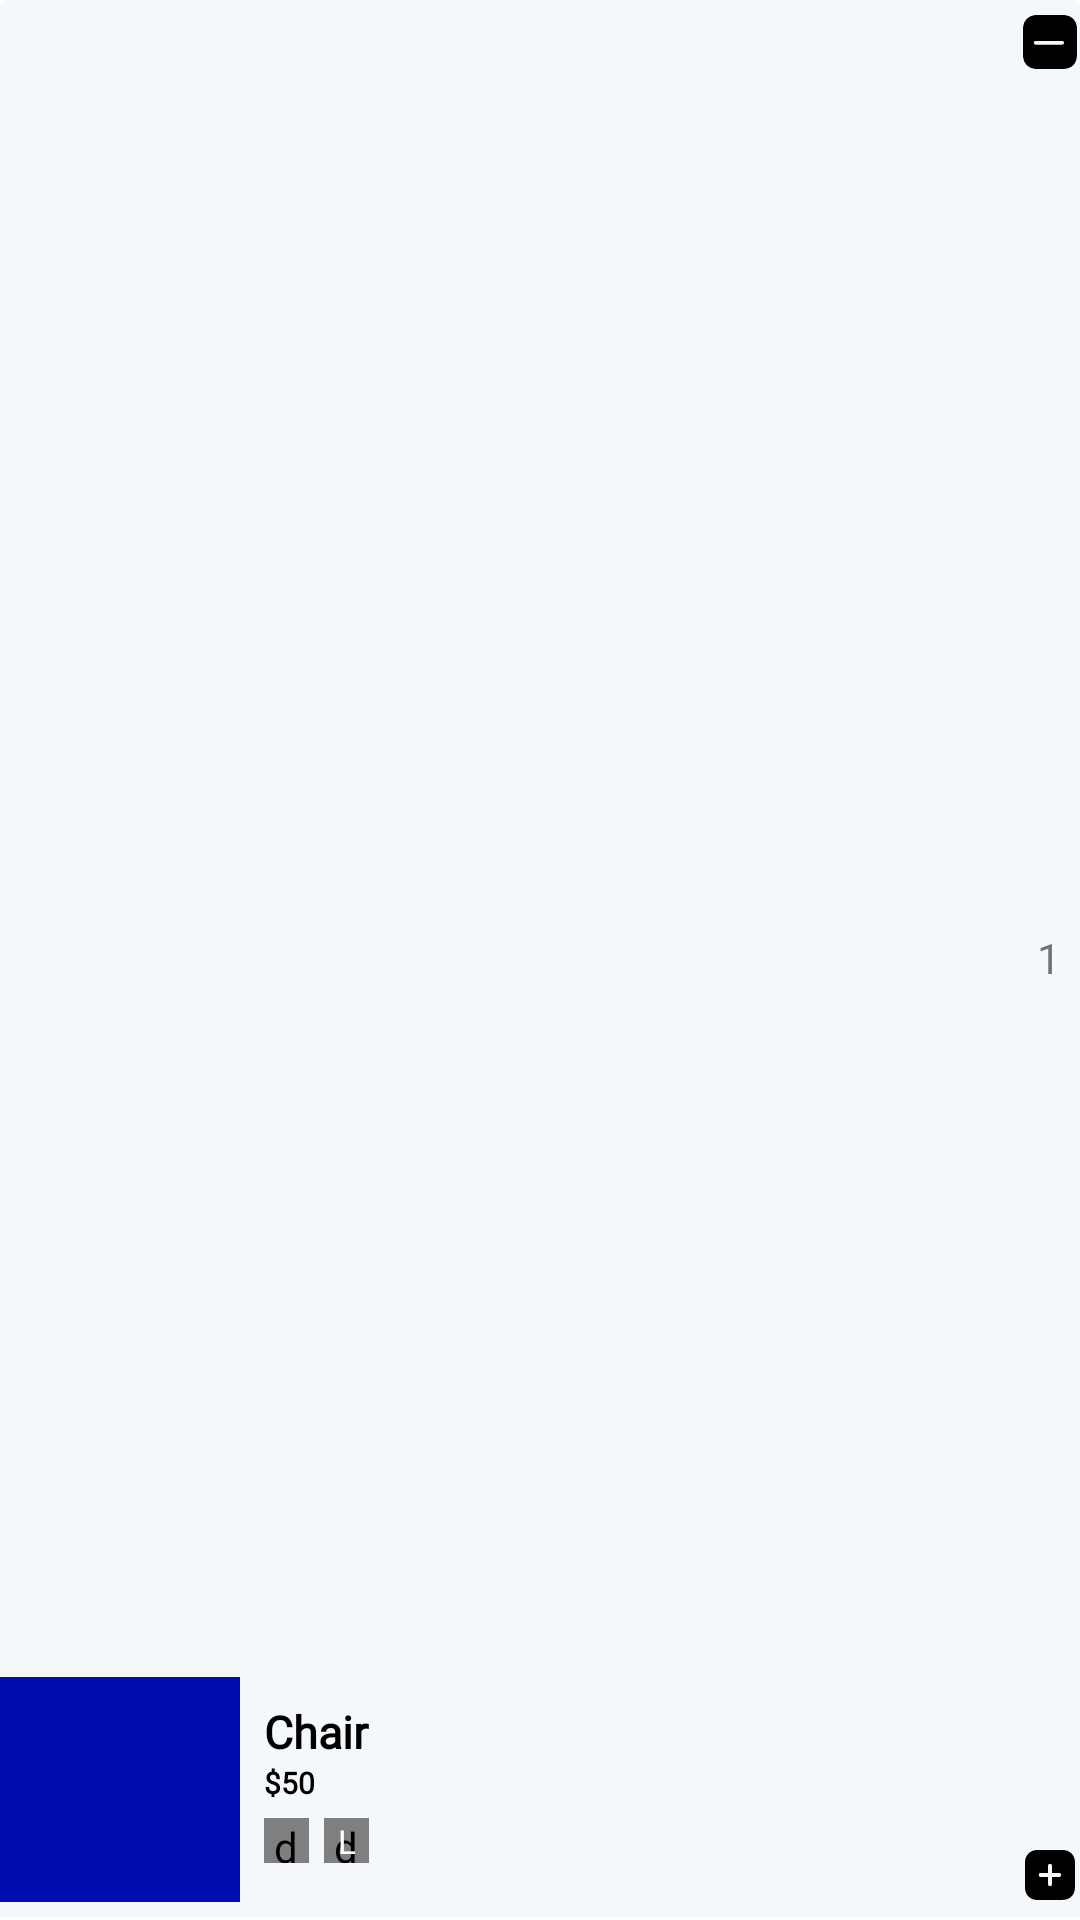

The Android layout XML behind this screen, and the referenced resources:
<!-- AndroidManifest.xml: application theme Theme.EasyMarkt -->
<!-- res/layout/cart_product_item.xml -->
<?xml version="1.0" encoding="utf-8"?>
<androidx.cardview.widget.CardView xmlns:android="http://schemas.android.com/apk/res/android"
    xmlns:app="http://schemas.android.com/apk/res-auto"
    android:layout_width="match_parent"
    android:layout_height="wrap_content"
    android:backgroundTint="@color/g_white"
    app:cardElevation="0dp">

    <androidx.constraintlayout.widget.ConstraintLayout
        android:layout_width="match_parent"
        android:layout_height="match_parent">

        <View
            android:id="@+id/line"
            android:layout_width="0dp"
            android:layout_height="1dp"
            android:layout_marginTop="10dp"
            android:background="@color/white"
            app:layout_constraintBottom_toBottomOf="parent"
            app:layout_constraintEnd_toEndOf="parent"
            app:layout_constraintStart_toStartOf="parent" />

        <ImageView
            android:id="@+id/imageCartProduct"
            android:layout_width="80dp"
            android:layout_height="75dp"
            android:layout_marginBottom="5dp"
            android:scaleType="centerCrop"
            android:src="@color/g_blue"
            app:layout_constraintBottom_toTopOf="@+id/line"
            app:layout_constraintStart_toStartOf="parent" />

        <TextView
            android:id="@+id/tvProductCartName"
            android:layout_width="180dp"
            android:layout_height="wrap_content"
            android:layout_marginStart="8dp"
            android:layout_marginTop="8dp"
            android:fontFamily="@font/poppins_light"
            android:text="Chair"
            android:textColor="@color/black"
            android:textSize="15sp"
            android:textStyle="bold"
            app:layout_constraintStart_toEndOf="@id/imageCartProduct"
            app:layout_constraintTop_toTopOf="@id/imageCartProduct" />


        <TextView
            android:id="@+id/tvProductCartPrice"
            android:layout_width="wrap_content"
            android:layout_height="wrap_content"
            android:fontFamily="@font/poppins_light"
            android:text="$50"
            android:textColor="@color/black"
            android:textSize="10sp"
            android:textStyle="bold"
            app:layout_constraintStart_toStartOf="@id/tvProductCartName"
            app:layout_constraintTop_toBottomOf="@id/tvProductCartName" />


        <ImageView
            android:id="@+id/imagePlus"
            android:layout_width="20dp"
            android:layout_height="20dp"
            android:layout_marginBottom="5dp"
            android:src="@drawable/ic_plus"
            app:layout_constraintBottom_toBottomOf="parent"
            app:layout_constraintEnd_toEndOf="parent" />

        <ImageView
            android:id="@+id/imageMinus"
            android:layout_width="18dp"
            android:layout_height="18dp"
            android:layout_marginTop="5dp"
            android:layout_marginEnd="1dp"
            android:layout_marginBottom="5dp"
            android:src="@drawable/ic_minus"
            app:layout_constraintEnd_toEndOf="parent"
            app:layout_constraintTop_toTopOf="parent" />


        <TextView
            android:id="@+id/tvCartProductQuantity"
            android:layout_width="wrap_content"
            android:layout_height="wrap_content"
            android:text="1"
            app:layout_constraintBottom_toTopOf="@id/imagePlus"
            app:layout_constraintEnd_toEndOf="@id/imageMinus"
            app:layout_constraintStart_toStartOf="@id/imagePlus"
            app:layout_constraintTop_toBottomOf="@id/imageMinus" />


        <de.hdodenhof.circleimageview.CircleImageView
            android:id="@+id/imageCartProductColor"
            android:layout_width="15dp"
            android:layout_height="15dp"
            android:layout_marginTop="5dp"
            android:src="@color/g_blue"
            app:layout_constraintStart_toStartOf="@id/tvProductCartPrice"
            app:layout_constraintTop_toBottomOf="@id/tvProductCartPrice" />

        <de.hdodenhof.circleimageview.CircleImageView
            android:id="@+id/imageCartProductSize"
            android:layout_width="15dp"
            android:layout_height="15dp"
            android:layout_marginStart="5dp"
            android:src="@color/g_blue_gray200"
            app:layout_constraintStart_toEndOf="@id/imageCartProductColor"
            app:layout_constraintTop_toTopOf="@id/imageCartProductColor" />


        <TextView
            android:id="@+id/tvCartProductSize"
            android:layout_width="wrap_content"
            android:layout_height="wrap_content"
            android:text="L"
            android:textColor="@color/white"
            android:textSize="11sp"
            app:layout_constraintBottom_toBottomOf="@id/imageCartProductSize"
            app:layout_constraintEnd_toEndOf="@id/imageCartProductSize"
            app:layout_constraintStart_toStartOf="@id/imageCartProductSize"
            app:layout_constraintTop_toTopOf="@id/imageCartProductSize" />


    </androidx.constraintlayout.widget.ConstraintLayout>


</androidx.cardview.widget.CardView>
<!-- resources referenced by this layout -->
<resources>
  <color name="black">#FF000000</color>
  <color name="g_blue">#000DAE</color>
  <color name="g_blue_gray200">#97AABD</color>
  <color name="g_white">#F5F8FA</color>
  <color name="white">#FFFFFFFF</color>
  <!-- drawable ic_minus (drawable) -->
  <vector xmlns:android="http://schemas.android.com/apk/res/android"
      android:width="20dp"
      android:height="20dp"
      android:viewportWidth="20"
      android:viewportHeight="20">
      <path
          android:fillColor="#FF000000"
          android:pathData="M14.67,20H5.33a5.349,5.349 0,0 1,-3.944 -1.394A5.356,5.356 0,0 1,0 14.67V5.33A5.358,5.358 0,0 1,1.386 1.386,5.358 5.358,0 0,1 5.33,0h9.33a5.372,5.372 0,0 1,3.945 1.386A5.345,5.345 0,0 1,20 5.33v9.34C20,18.057 18.057,20 14.67,20ZM4.7,9.6a0.7,0.7 0,1 0,0 1.4h9.8a0.7,0.7 0,0 0,0 -1.4Z" />
  </vector>
  <!-- drawable ic_plus (drawable) -->
  <vector xmlns:android="http://schemas.android.com/apk/res/android"
      android:width="24dp"
      android:height="24dp"
      android:viewportWidth="24"
      android:viewportHeight="24">
      <path
          android:fillColor="#FF000000"
          android:pathData="M16.67,22L7.33,22a5.349,5.349 0,0 1,-3.944 -1.394A5.356,5.356 0,0 1,2 16.67L2,7.33A5.358,5.358 0,0 1,3.386 3.386,5.358 5.358,0 0,1 7.33,2h9.33a5.372,5.372 0,0 1,3.945 1.386A5.345,5.345 0,0 1,22 7.33v9.34C22,20.057 20.057,22 16.67,22ZM8.33,11.16a0.819,0.819 0,0 0,-0.83 0.83,0.839 0.839,0 0,0 0.83,0.84L11.16,12.83L11.16,15.66a0.83,0.83 0,1 0,1.66 0L12.82,12.83h2.84a0.835,0.835 0,0 0,0 -1.669L12.82,11.161L12.82,8.34a0.83,0.83 0,1 0,-1.66 0L11.16,11.16Z" />
  </vector>
  <style name="Theme.EasyMarkt" parent="Base.Theme.EasyMarkt" />
  <style name="Base.Theme.EasyMarkt" parent="Theme.MaterialComponents.Light.NoActionBar">
          
          
          <item name="colorPrimary">@color/purple_500</item>
          <item name="colorPrimaryVariant">@color/purple_700</item>
          <item name="colorOnPrimary">@color/white</item>
          
          <item name="colorSecondary">@color/teal_200</item>
          <item name="colorSecondaryVariant">@color/teal_700</item>
          <item name="colorOnSecondary">@color/black</item>
          
          <item name="android:statusBarColor" tools:targetApi="l">?attr/colorPrimaryVariant</item>
      </style>
  <color name="purple_500">#FF6200EE</color>
  <color name="purple_700">#FF3700B3</color>
  <color name="teal_200">#FF03DAC5</color>
  <color name="teal_700">#FF018786</color>
</resources>
